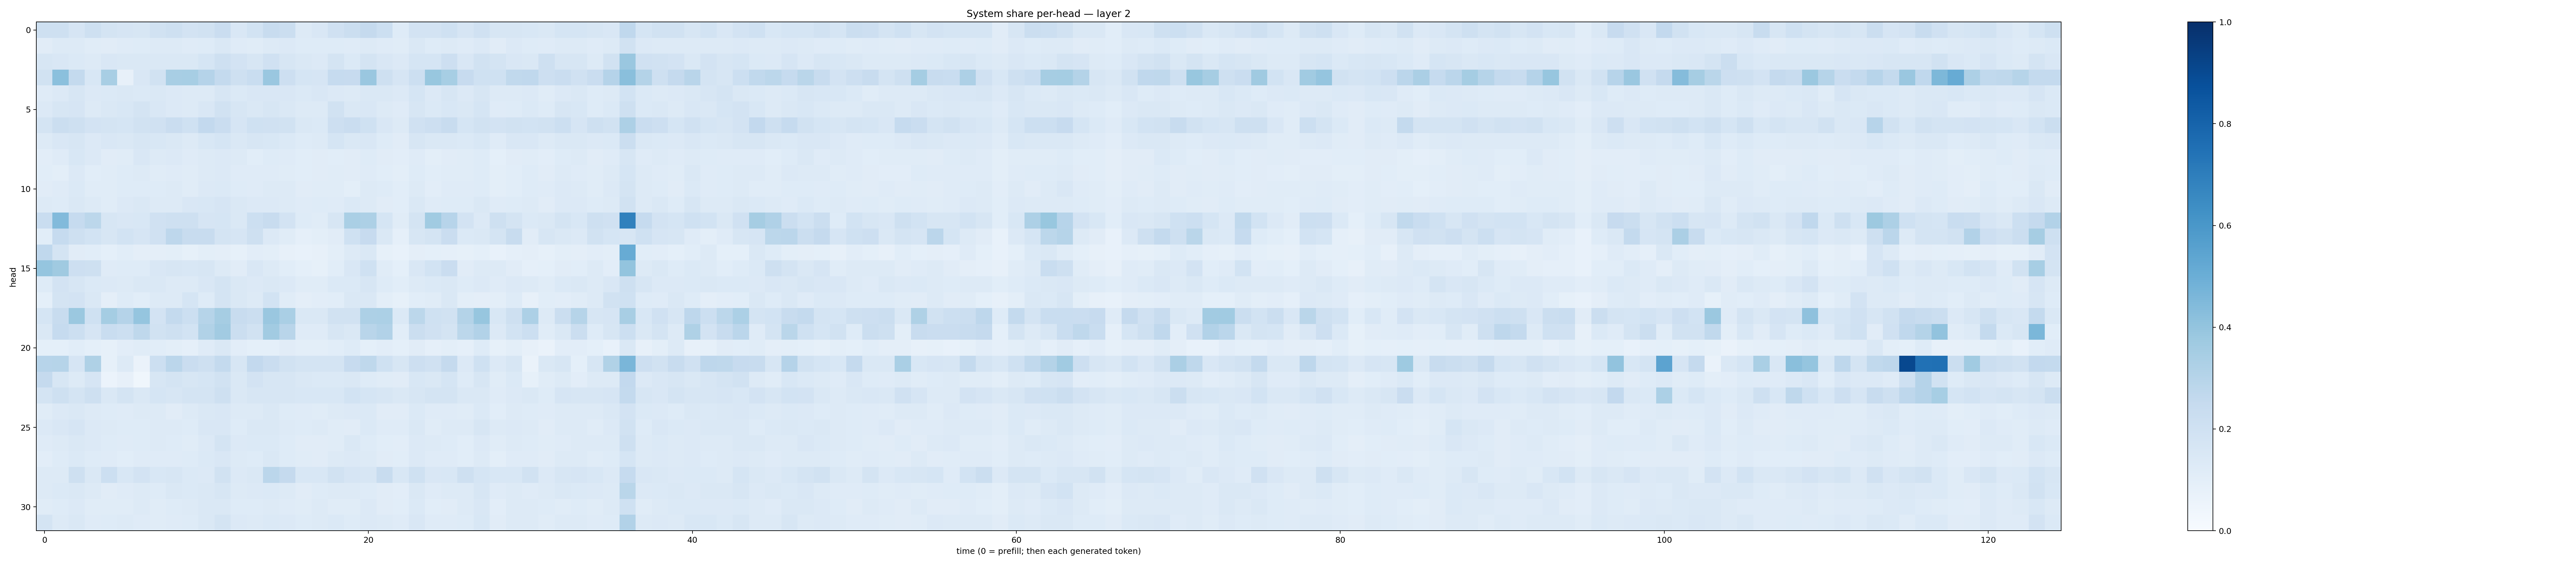

Data behind this chart, as committed beside it:
0.20320469, 0.20907825, 0.16524592, 0.20706889, 0.1723138, 0.1643151, 0.1624395, 0.18827072, 0.20342875, 0.17970876, 0.19475153, 0.22912696, 0.15143022, 0.18524975, 0.24049163, 0.22100742, 0.13048737, 0.14980836, 0.19671637, 0.22239067, 0.25169915, 0.21745066, 0.12256227, 0.18023944
0.1123, 0.1257, 0.1278, 0.1143, 0.111, 0.1178, 0.1239, 0.1268, 0.1283, 0.1197, 0.1228, 0.1422, 0.1182, 0.1145, 0.1296, 0.1343, 0.1229, 0.124, 0.1246, 0.1174, 0.1291, 0.1207, 0.1164, 0.1474
0.1601, 0.1489, 0.1392, 0.1274, 0.1488, 0.1426, 0.1434, 0.1484, 0.1474, 0.1441, 0.1709, 0.2108, 0.1834, 0.1576, 0.1971, 0.1605, 0.1417, 0.135, 0.1744, 0.1369, 0.1723, 0.1506, 0.136, 0.169
0.1902, 0.419, 0.2541, 0.1537, 0.3427, 0.08184, 0.1523, 0.1949, 0.3404, 0.3439, 0.3025, 0.2541, 0.2068, 0.2327, 0.3842, 0.2143, 0.1711, 0.1663, 0.247, 0.246, 0.3867, 0.2033, 0.1655, 0.2158
0.1196, 0.1357, 0.1604, 0.1333, 0.1373, 0.141, 0.1386, 0.1471, 0.1353, 0.1298, 0.1315, 0.1611, 0.1388, 0.1505, 0.1486, 0.1518, 0.1398, 0.149, 0.1347, 0.1317, 0.143, 0.1466, 0.1344, 0.1695
0.1358, 0.1585, 0.1644, 0.1268, 0.1422, 0.1554, 0.1779, 0.1521, 0.1345, 0.1323, 0.1493, 0.193, 0.1611, 0.1469, 0.1598, 0.1446, 0.1272, 0.1293, 0.195, 0.1478, 0.1493, 0.1265, 0.1178, 0.1609
0.1789, 0.2235, 0.2037, 0.1822, 0.172, 0.1701, 0.1925, 0.1968, 0.2277, 0.2019, 0.2578, 0.2274, 0.1646, 0.1995, 0.1962, 0.1898, 0.1457, 0.1374, 0.2144, 0.2274, 0.2022, 0.15, 0.1326, 0.1974
0.1321, 0.1486, 0.1595, 0.1349, 0.1492, 0.1483, 0.1576, 0.1527, 0.1428, 0.1321, 0.1527, 0.1714, 0.1423, 0.1566, 0.1557, 0.1375, 0.1223, 0.127, 0.1715, 0.1472, 0.152, 0.1225, 0.1128, 0.157
0.1018, 0.1197, 0.1527, 0.1343, 0.1118, 0.1154, 0.1514, 0.1271, 0.1336, 0.1174, 0.1304, 0.1336, 0.1265, 0.1068, 0.1246, 0.1186, 0.1088, 0.1127, 0.1074, 0.1121, 0.1237, 0.1105, 0.1016, 0.1192
0.1072, 0.0995, 0.134, 0.108, 0.1143, 0.1243, 0.1307, 0.1163, 0.1185, 0.1156, 0.1304, 0.1359, 0.1207, 0.1181, 0.119, 0.1155, 0.1075, 0.1118, 0.1165, 0.11, 0.1202, 0.1055, 0.0998, 0.1211
0.1112, 0.1199, 0.1397, 0.1154, 0.1162, 0.1227, 0.1248, 0.1217, 0.1261, 0.1168, 0.1333, 0.1393, 0.1212, 0.1181, 0.1306, 0.1299, 0.1111, 0.1145, 0.1153, 0.1013, 0.1289, 0.1212, 0.106, 0.1325
0.1284, 0.1216, 0.1428, 0.1309, 0.1133, 0.1345, 0.1436, 0.1309, 0.1284, 0.1493, 0.1542, 0.1662, 0.1408, 0.134, 0.133, 0.1274, 0.1175, 0.1242, 0.1191, 0.1381, 0.1292, 0.112, 0.1074, 0.1432
0.2308, 0.4428, 0.2477, 0.2785, 0.1618, 0.1518, 0.1532, 0.1977, 0.2037, 0.2086, 0.167, 0.168, 0.1431, 0.2172, 0.2353, 0.1797, 0.1249, 0.1138, 0.162, 0.3362, 0.3265, 0.1707, 0.1146, 0.1737
0.1068, 0.2475, 0.2078, 0.1838, 0.1632, 0.1849, 0.1665, 0.1966, 0.275, 0.2366, 0.2404, 0.1737, 0.165, 0.2101, 0.1341, 0.1148, 0.08899, 0.1011, 0.1127, 0.2027, 0.2432, 0.1451, 0.0893, 0.1584
0.2685, 0.1764, 0.11, 0.1086, 0.09269, 0.1083, 0.09534, 0.09651, 0.0981, 0.08559, 0.1015, 0.09495, 0.08326, 0.1032, 0.1016, 0.0816, 0.07419, 0.0803, 0.09784, 0.1259, 0.1459, 0.08507, 0.0727, 0.09654
0.3963, 0.3685, 0.2137, 0.2097, 0.1173, 0.1213, 0.1225, 0.1501, 0.1632, 0.1556, 0.157, 0.1322, 0.1124, 0.1486, 0.1301, 0.1055, 0.09042, 0.08492, 0.1093, 0.1513, 0.2008, 0.1159, 0.09121, 0.1504
0.1246, 0.1836, 0.1596, 0.1372, 0.1341, 0.1309, 0.1408, 0.1453, 0.1313, 0.1277, 0.1496, 0.1789, 0.1423, 0.1336, 0.1473, 0.134, 0.1156, 0.1138, 0.1378, 0.1389, 0.1584, 0.1231, 0.1064, 0.1284
0.0923, 0.1774, 0.1804, 0.1436, 0.09614, 0.1236, 0.1068, 0.1269, 0.13, 0.1699, 0.1228, 0.1721, 0.1474, 0.1303, 0.185, 0.1156, 0.09438, 0.102, 0.1068, 0.1463, 0.1443, 0.09917, 0.08494, 0.1072
0.1697, 0.235, 0.3821, 0.2002, 0.3554, 0.3033, 0.3971, 0.1814, 0.2551, 0.2176, 0.2976, 0.3486, 0.2382, 0.2227, 0.384, 0.3388, 0.1424, 0.1481, 0.1919, 0.1906, 0.3255, 0.3304, 0.1369, 0.2812
0.1429, 0.2476, 0.2156, 0.1642, 0.2334, 0.2155, 0.2712, 0.1878, 0.2039, 0.1853, 0.3163, 0.362, 0.2251, 0.1878, 0.3602, 0.2922, 0.1184, 0.1208, 0.1574, 0.1441, 0.2915, 0.311, 0.1082, 0.2195
0.09341, 0.09252, 0.1082, 0.09307, 0.08388, 0.1021, 0.1133, 0.1061, 0.09821, 0.08973, 0.1176, 0.1407, 0.104, 0.09343, 0.09024, 0.1104, 0.09987, 0.1009, 0.1081, 0.124, 0.09009, 0.1026, 0.09108, 0.1094
0.2963, 0.2995, 0.1656, 0.3226, 0.08422, 0.1294, 0.06394, 0.2159, 0.283, 0.2268, 0.2093, 0.2549, 0.1607, 0.2599, 0.2266, 0.1883, 0.1758, 0.1757, 0.1786, 0.2443, 0.271, 0.1997, 0.1626, 0.2131
0.2529, 0.1573, 0.1316, 0.1671, 0.06049, 0.07903, 0.0385, 0.1614, 0.1795, 0.1627, 0.1704, 0.1911, 0.1434, 0.183, 0.1604, 0.1566, 0.1427, 0.1368, 0.1382, 0.1423, 0.1214, 0.1163, 0.11, 0.1562
0.1737, 0.204, 0.1784, 0.2032, 0.1432, 0.1766, 0.1462, 0.1709, 0.162, 0.1778, 0.1797, 0.2032, 0.1459, 0.1593, 0.1618, 0.1612, 0.1551, 0.1553, 0.156, 0.1857, 0.1718, 0.1591, 0.1481, 0.1629
0.1167, 0.1338, 0.1483, 0.1325, 0.1213, 0.1204, 0.1279, 0.1276, 0.113, 0.1296, 0.1411, 0.1488, 0.1281, 0.1262, 0.1441, 0.1225, 0.1183, 0.1171, 0.1315, 0.134, 0.1403, 0.1128, 0.1115, 0.139
0.1354, 0.1491, 0.1641, 0.1351, 0.1293, 0.1245, 0.1221, 0.1324, 0.1262, 0.1243, 0.1492, 0.1513, 0.1224, 0.148, 0.1456, 0.1316, 0.1241, 0.126, 0.1156, 0.1117, 0.1382, 0.1182, 0.118, 0.1467
0.1203, 0.1272, 0.1419, 0.1364, 0.1242, 0.1192, 0.1245, 0.1294, 0.1238, 0.1133, 0.135, 0.1767, 0.1347, 0.1382, 0.1378, 0.1225, 0.1116, 0.11, 0.1167, 0.1408, 0.1247, 0.1073, 0.1026, 0.1349
0.1047, 0.1234, 0.1394, 0.1243, 0.12, 0.1068, 0.1192, 0.1206, 0.1177, 0.1219, 0.1375, 0.1488, 0.125, 0.122, 0.1434, 0.1248, 0.1153, 0.1114, 0.1282, 0.1335, 0.1304, 0.1106, 0.1071, 0.1355
0.1324, 0.1278, 0.2089, 0.141, 0.2168, 0.1528, 0.1806, 0.1544, 0.1579, 0.1389, 0.1333, 0.1908, 0.1352, 0.1482, 0.2844, 0.2511, 0.1535, 0.154, 0.189, 0.1643, 0.1619, 0.2416, 0.1551, 0.2012
0.1294, 0.1368, 0.1465, 0.1301, 0.1124, 0.1182, 0.131, 0.1248, 0.1472, 0.1387, 0.1458, 0.1601, 0.1324, 0.1342, 0.1389, 0.1255, 0.1116, 0.1242, 0.1322, 0.1279, 0.1239, 0.1118, 0.1047, 0.1433
0.1167, 0.1249, 0.1351, 0.1168, 0.116, 0.117, 0.1306, 0.1134, 0.1244, 0.1273, 0.1447, 0.1417, 0.1233, 0.1226, 0.1325, 0.1205, 0.115, 0.1266, 0.1143, 0.116, 0.136, 0.1129, 0.1093, 0.1404
0.1719, 0.1269, 0.1408, 0.1191, 0.1219, 0.13, 0.1203, 0.1163, 0.1185, 0.1231, 0.1414, 0.1786, 0.1351, 0.1266, 0.1374, 0.133, 0.1237, 0.1261, 0.1391, 0.1216, 0.1363, 0.1253, 0.1191, 0.152
